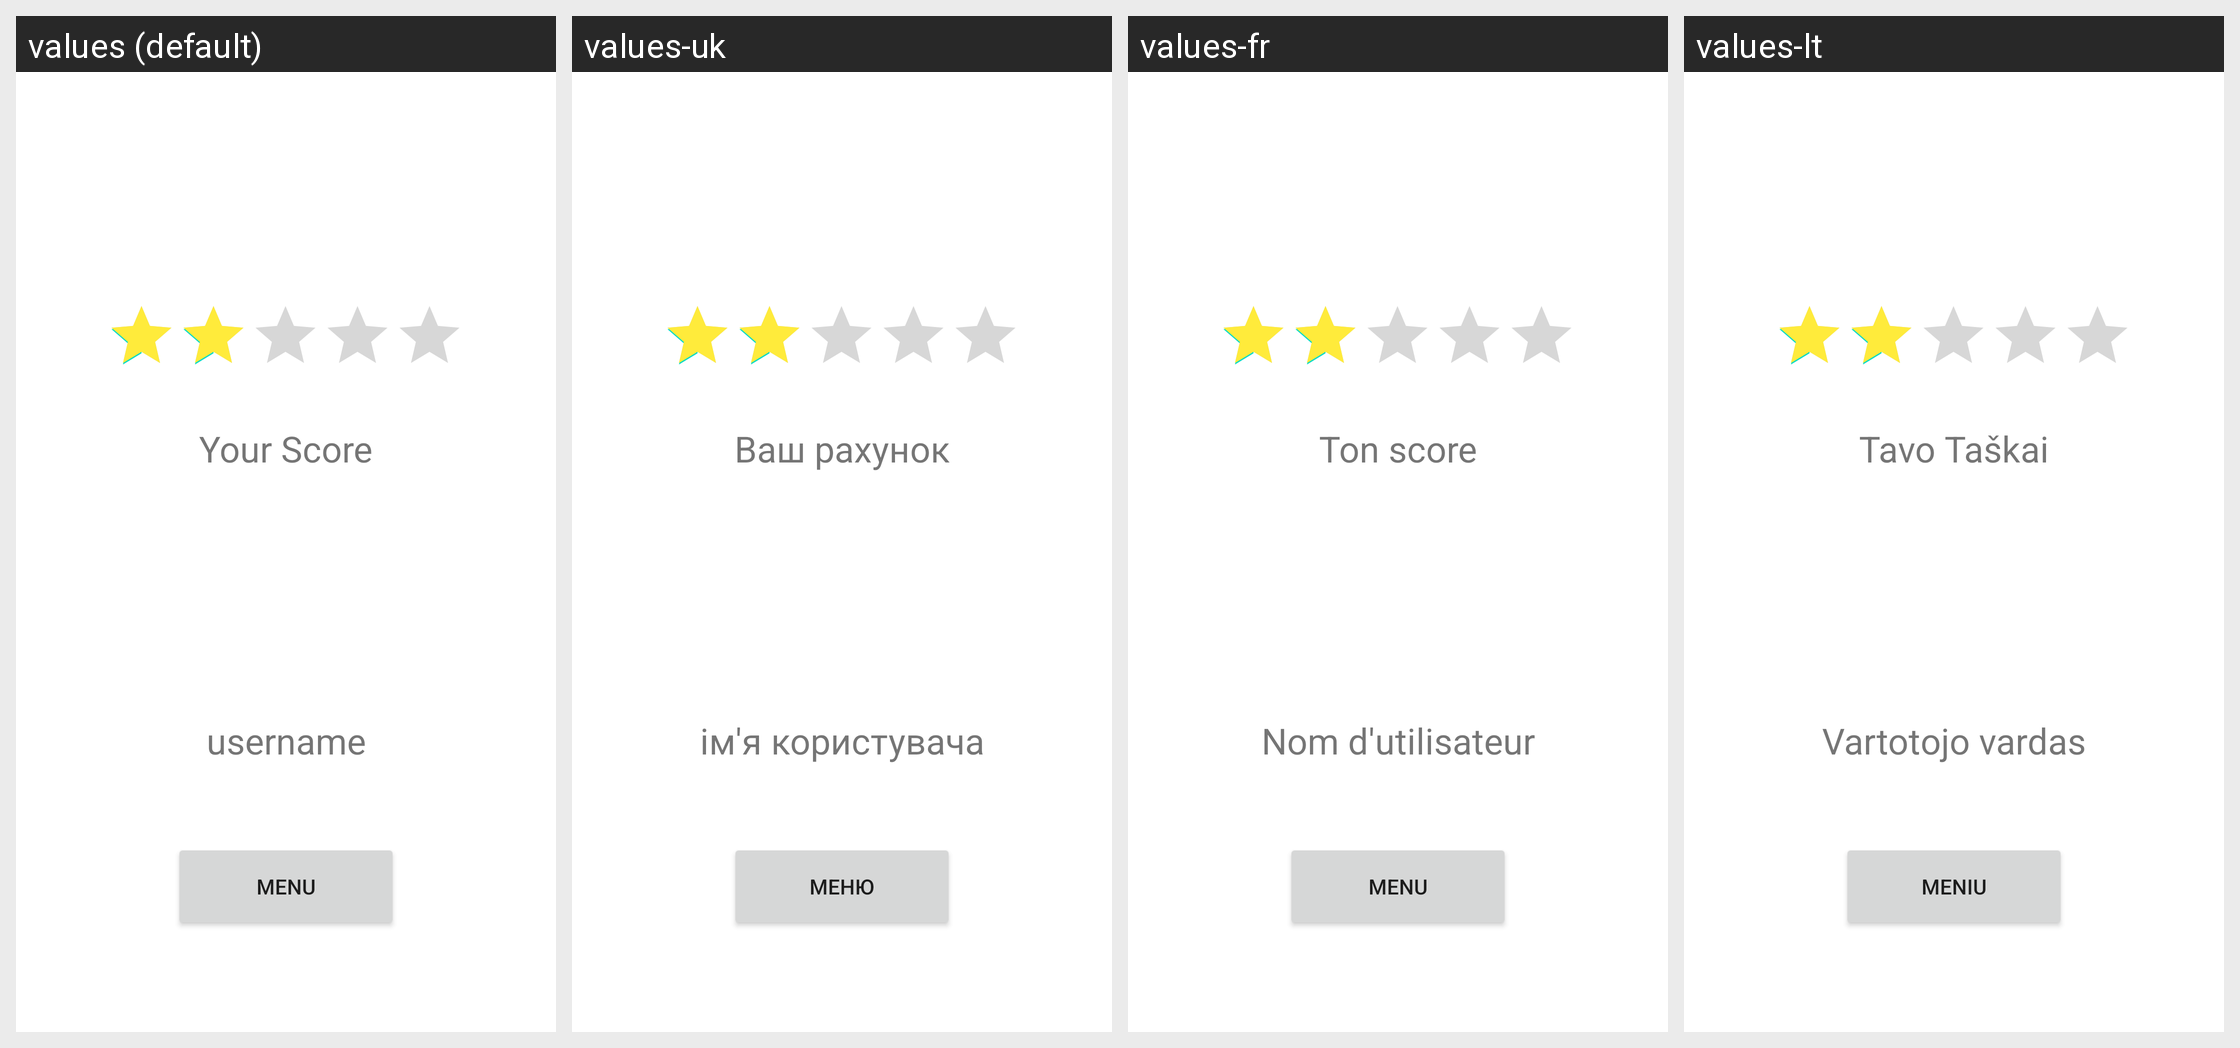

The Android screen above is rendered under several locales of the same app. Produce the string resources it draws, with the default and per-locale values.
Android screen res/layout/activity_end_game.xml rendered under 4 locales, left to right: values (default), values-uk, values-fr, values-lt. Device: Nexus 5 (rendered at 1080×1920; each locale shown at half size, 540×960, under a caption strip naming it); theme Theme.Lifruk.
Strings drawn on this screen, with the default value and each locale's value (text and hints the layout hard-codes, and strings that could not be matched under every locale, appear in the picture but are not listed):

score
  values: Your Score
  values-uk: Ваш рахунок
  values-fr: Ton score
  values-lt: Tavo Taškai

username
  values: username
  values-uk: ім'я користувача
  values-fr: Nom d'utilisateur
  values-lt: Vartotojo vardas

menu
  values: Menu
  values-uk: Меню
  values-fr: Menu
  values-lt: Meniu
